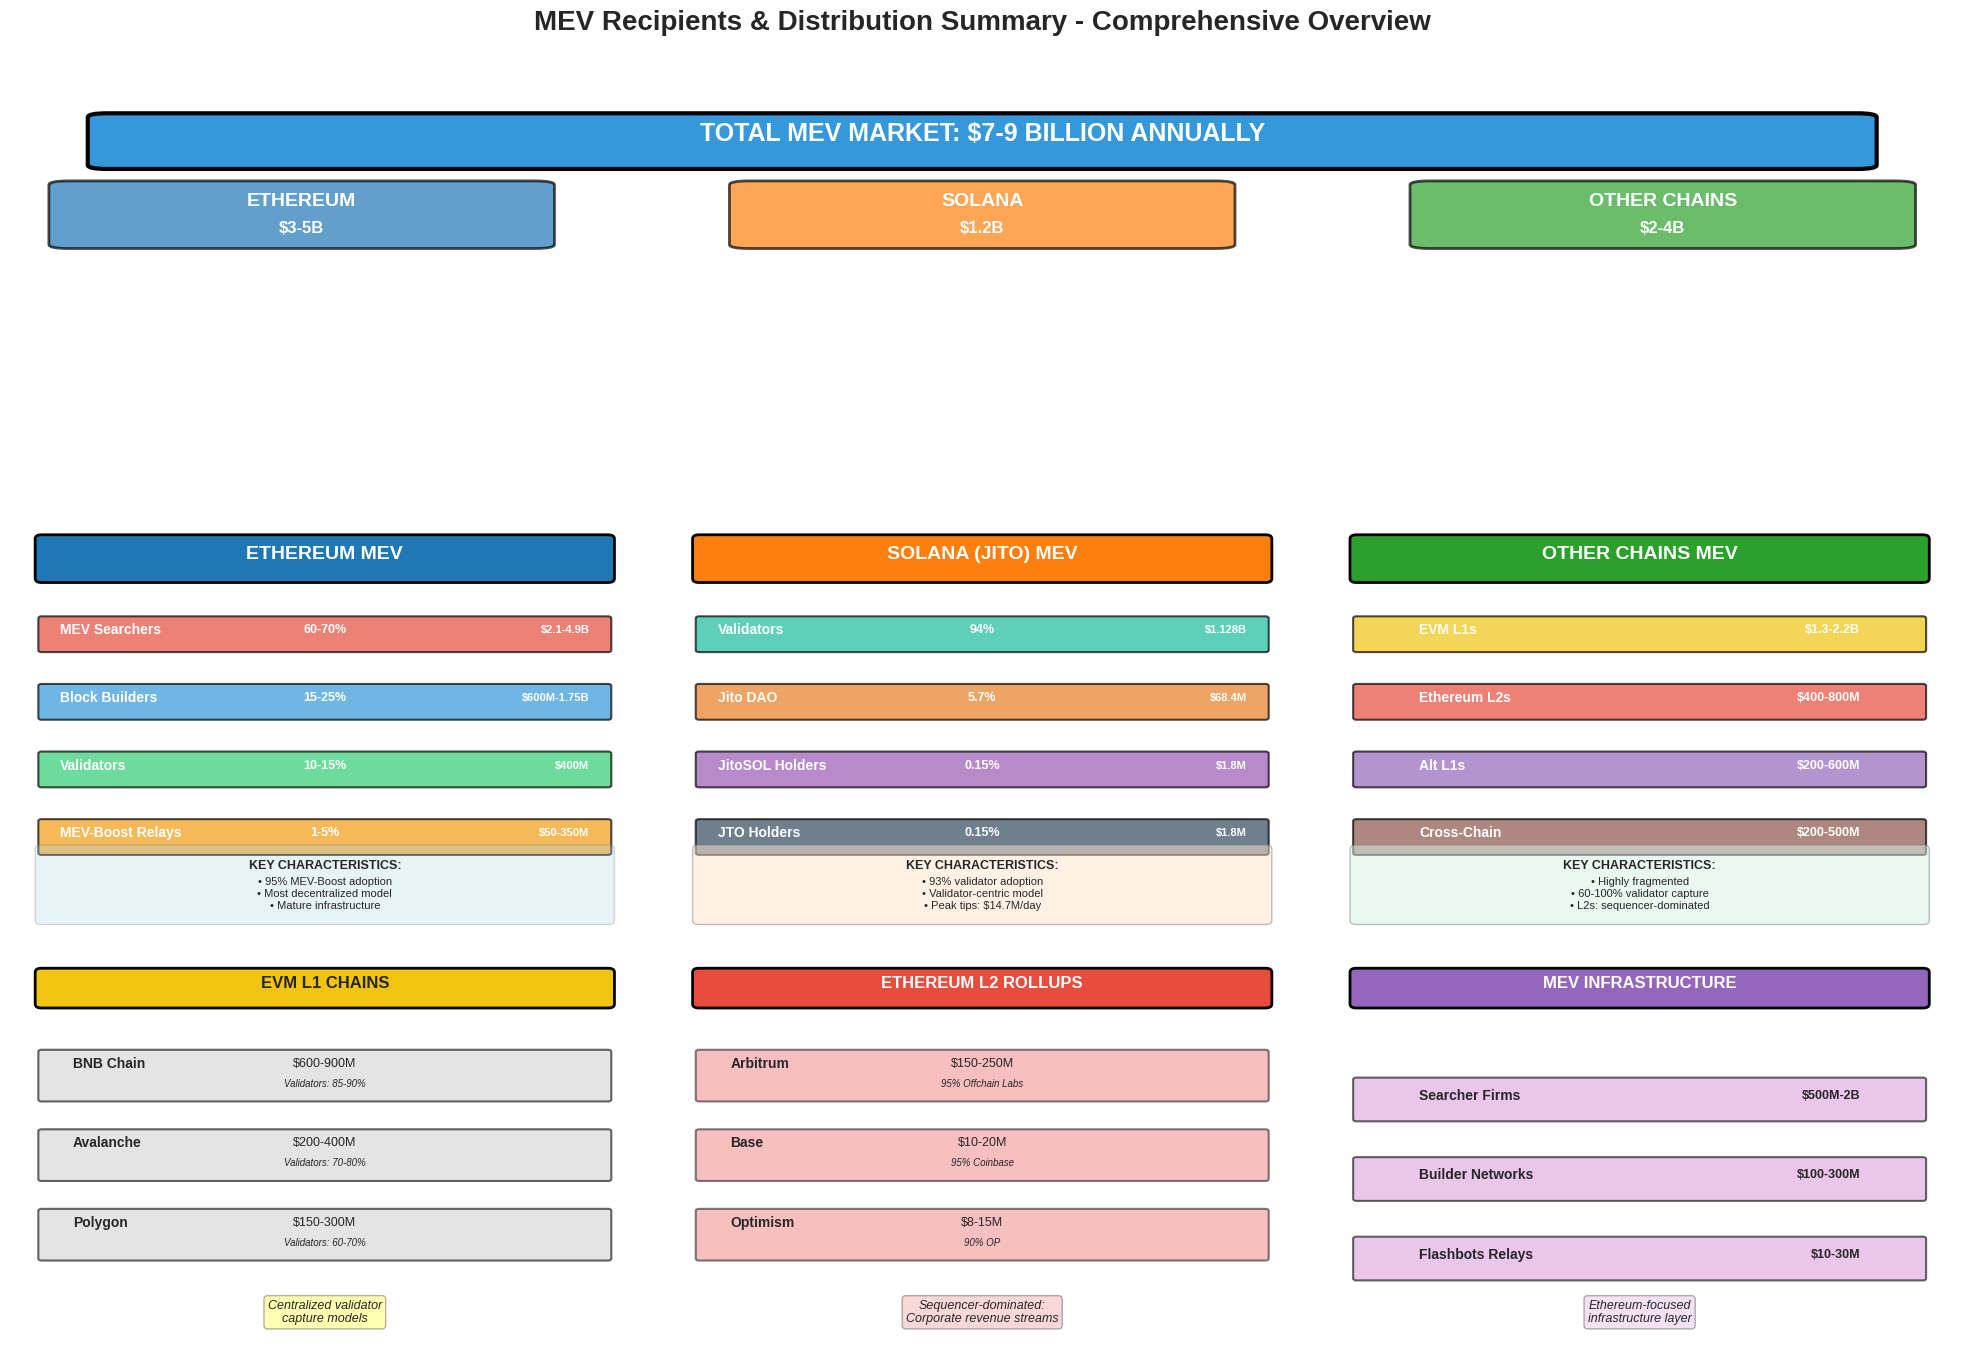

This chart was generated by the following Python code: (Note: this script raises an exception after producing the figure.)
import matplotlib.pyplot as plt
import matplotlib.patches as mpatches
from matplotlib.patches import FancyBboxPatch, Circle
import numpy as np

# Set style
plt.style.use('seaborn-v0_8-whitegrid')

# Create figure
fig = plt.figure(figsize=(20, 14))
fig.suptitle('MEV Recipients & Distribution Summary - Comprehensive Overview',
             fontsize=20, fontweight='bold', y=0.98)

# ========== Top Section: Market Overview ==========
ax_main = plt.subplot(3, 3, (1, 3))
ax_main.axis('off')

# Title box
title_box = FancyBboxPatch((0.05, 0.85), 0.9, 0.12, boxstyle="round,pad=0.01",
                           edgecolor='black', facecolor='#3498db', linewidth=3)
ax_main.add_patch(title_box)
ax_main.text(0.5, 0.91, 'TOTAL MEV MARKET: $7-9 BILLION ANNUALLY',
             fontsize=18, fontweight='bold', ha='center', color='white')

# Three main ecosystems
ecosystems = [
    {'name': 'ETHEREUM', 'value': '$3-5B', 'color': '#1f77b4', 'x': 0.15},
    {'name': 'SOLANA', 'value': '$1.2B', 'color': '#ff7f0e', 'x': 0.5},
    {'name': 'OTHER CHAINS', 'value': '$2-4B', 'color': '#2ca02c', 'x': 0.85}
]

for eco in ecosystems:
    box = FancyBboxPatch((eco['x']-0.12, 0.65), 0.24, 0.15, boxstyle="round,pad=0.01",
                         edgecolor='black', facecolor=eco['color'], linewidth=2, alpha=0.7)
    ax_main.add_patch(box)
    ax_main.text(eco['x'], 0.76, eco['name'], fontsize=14, fontweight='bold',
                ha='center', va='center', color='white')
    ax_main.text(eco['x'], 0.69, eco['value'], fontsize=12, fontweight='bold',
                ha='center', va='center', color='white')

# ========== Ethereum Deep Dive ==========
ax_eth = plt.subplot(3, 3, 4)
ax_eth.axis('off')
ax_eth.set_xlim(0, 1)
ax_eth.set_ylim(0, 1)

# Title
eth_title = FancyBboxPatch((0.05, 0.88), 0.9, 0.1, boxstyle="round,pad=0.01",
                           edgecolor='black', facecolor='#1f77b4', linewidth=2)
ax_eth.add_patch(eth_title)
ax_eth.text(0.5, 0.93, 'ETHEREUM MEV', fontsize=14, fontweight='bold', ha='center', color='white')

# Distribution
eth_data = [
    ('MEV Searchers', '60-70%', '$2.1-4.9B', 0.75, '#e74c3c'),
    ('Block Builders', '15-25%', '$600M-1.75B', 0.58, '#3498db'),
    ('Validators', '10-15%', '$400M', 0.41, '#2ecc71'),
    ('MEV-Boost Relays', '1-5%', '$50-350M', 0.24, '#f39c12'),
]

for name, pct, value, y_pos, color in eth_data:
    box = FancyBboxPatch((0.05, y_pos-0.05), 0.9, 0.08, boxstyle="round,pad=0.005",
                         edgecolor='black', facecolor=color, linewidth=1.5, alpha=0.7)
    ax_eth.add_patch(box)
    ax_eth.text(0.08, y_pos, name, fontsize=10, fontweight='bold', va='center', color='white')
    ax_eth.text(0.5, y_pos, pct, fontsize=9, fontweight='bold', va='center', ha='center', color='white')
    ax_eth.text(0.92, y_pos, value, fontsize=8, fontweight='bold', va='center', ha='right', color='white')

# Key characteristic
char_box = FancyBboxPatch((0.05, 0.02), 0.9, 0.18, boxstyle="round,pad=0.01",
                          edgecolor='gray', facecolor='lightblue', linewidth=1, alpha=0.3)
ax_eth.add_patch(char_box)
ax_eth.text(0.5, 0.15, 'KEY CHARACTERISTICS:', fontsize=9, fontweight='bold', ha='center')
ax_eth.text(0.5, 0.11, '• 95% MEV-Boost adoption', fontsize=8, ha='center')
ax_eth.text(0.5, 0.08, '• Most decentralized model', fontsize=8, ha='center')
ax_eth.text(0.5, 0.05, '• Mature infrastructure', fontsize=8, ha='center')

# ========== Solana/Jito Deep Dive ==========
ax_sol = plt.subplot(3, 3, 5)
ax_sol.axis('off')
ax_sol.set_xlim(0, 1)
ax_sol.set_ylim(0, 1)

# Title
sol_title = FancyBboxPatch((0.05, 0.88), 0.9, 0.1, boxstyle="round,pad=0.01",
                           edgecolor='black', facecolor='#ff7f0e', linewidth=2)
ax_sol.add_patch(sol_title)
ax_sol.text(0.5, 0.93, 'SOLANA (JITO) MEV', fontsize=14, fontweight='bold', ha='center', color='white')

# Distribution
sol_data = [
    ('Validators', '94%', '$1.128B', 0.75, '#1abc9c'),
    ('Jito DAO', '5.7%', '$68.4M', 0.58, '#e67e22'),
    ('JitoSOL Holders', '0.15%', '$1.8M', 0.41, '#9b59b6'),
    ('JTO Holders', '0.15%', '$1.8M', 0.24, '#34495e'),
]

for name, pct, value, y_pos, color in sol_data:
    box = FancyBboxPatch((0.05, y_pos-0.05), 0.9, 0.08, boxstyle="round,pad=0.005",
                         edgecolor='black', facecolor=color, linewidth=1.5, alpha=0.7)
    ax_sol.add_patch(box)
    ax_sol.text(0.08, y_pos, name, fontsize=10, fontweight='bold', va='center', color='white')
    ax_sol.text(0.5, y_pos, pct, fontsize=9, fontweight='bold', va='center', ha='center', color='white')
    ax_sol.text(0.92, y_pos, value, fontsize=8, fontweight='bold', va='center', ha='right', color='white')

# Key characteristic
char_box = FancyBboxPatch((0.05, 0.02), 0.9, 0.18, boxstyle="round,pad=0.01",
                          edgecolor='gray', facecolor='#ffe6cc', linewidth=1, alpha=0.5)
ax_sol.add_patch(char_box)
ax_sol.text(0.5, 0.15, 'KEY CHARACTERISTICS:', fontsize=9, fontweight='bold', ha='center')
ax_sol.text(0.5, 0.11, '• 93% validator adoption', fontsize=8, ha='center')
ax_sol.text(0.5, 0.08, '• Validator-centric model', fontsize=8, ha='center')
ax_sol.text(0.5, 0.05, '• Peak tips: $14.7M/day', fontsize=8, ha='center')

# ========== Other Chains Overview ==========
ax_other = plt.subplot(3, 3, 6)
ax_other.axis('off')
ax_other.set_xlim(0, 1)
ax_other.set_ylim(0, 1)

# Title
other_title = FancyBboxPatch((0.05, 0.88), 0.9, 0.1, boxstyle="round,pad=0.01",
                             edgecolor='black', facecolor='#2ca02c', linewidth=2)
ax_other.add_patch(other_title)
ax_other.text(0.5, 0.93, 'OTHER CHAINS MEV', fontsize=14, fontweight='bold', ha='center', color='white')

# Distribution by category
other_data = [
    ('EVM L1s', '$1.3-2.2B', 0.75, '#f1c40f'),
    ('Ethereum L2s', '$400-800M', 0.58, '#e74c3c'),
    ('Alt L1s', '$200-600M', 0.41, '#9467bd'),
    ('Cross-Chain', '$200-500M', 0.24, '#8c564b'),
]

for name, value, y_pos, color in other_data:
    box = FancyBboxPatch((0.05, y_pos-0.05), 0.9, 0.08, boxstyle="round,pad=0.005",
                         edgecolor='black', facecolor=color, linewidth=1.5, alpha=0.7)
    ax_other.add_patch(box)
    ax_other.text(0.15, y_pos, name, fontsize=10, fontweight='bold', va='center', color='white')
    ax_other.text(0.85, y_pos, value, fontsize=9, fontweight='bold', va='center', ha='right', color='white')

# Key characteristic
char_box = FancyBboxPatch((0.05, 0.02), 0.9, 0.18, boxstyle="round,pad=0.01",
                          edgecolor='gray', facecolor='#d5f4e6', linewidth=1, alpha=0.5)
ax_other.add_patch(char_box)
ax_other.text(0.5, 0.15, 'KEY CHARACTERISTICS:', fontsize=9, fontweight='bold', ha='center')
ax_other.text(0.5, 0.11, '• Highly fragmented', fontsize=8, ha='center')
ax_other.text(0.5, 0.08, '• 60-100% validator capture', fontsize=8, ha='center')
ax_other.text(0.5, 0.05, '• L2s: sequencer-dominated', fontsize=8, ha='center')

# ========== EVM L1 Breakdown ==========
ax_evm = plt.subplot(3, 3, 7)
ax_evm.axis('off')
ax_evm.set_xlim(0, 1)
ax_evm.set_ylim(0, 1)

evm_title = FancyBboxPatch((0.05, 0.88), 0.9, 0.08, boxstyle="round,pad=0.01",
                           edgecolor='black', facecolor='#f1c40f', linewidth=2)
ax_evm.add_patch(evm_title)
ax_evm.text(0.5, 0.92, 'EVM L1 CHAINS', fontsize=12, fontweight='bold', ha='center')

evm_chains = [
    ('BNB Chain', '$600-900M', '85-90%', 0.70),
    ('Avalanche', '$200-400M', '70-80%', 0.50),
    ('Polygon', '$150-300M', '60-70%', 0.30),
]

for name, value, val_pct, y_pos in evm_chains:
    box = FancyBboxPatch((0.05, y_pos-0.06), 0.9, 0.12, boxstyle="round,pad=0.005",
                         edgecolor='black', facecolor='lightgray', linewidth=1.5, alpha=0.6)
    ax_evm.add_patch(box)
    ax_evm.text(0.1, y_pos+0.03, name, fontsize=10, fontweight='bold', va='center')
    ax_evm.text(0.5, y_pos+0.03, value, fontsize=9, va='center', ha='center')
    ax_evm.text(0.5, y_pos-0.02, f'Validators: {val_pct}', fontsize=7,
               va='center', ha='center', style='italic')

ax_evm.text(0.5, 0.08, 'Centralized validator\ncapture models', fontsize=9, ha='center',
           style='italic', bbox=dict(boxstyle='round', facecolor='yellow', alpha=0.3))

# ========== L2 Rollups Breakdown ==========
ax_l2 = plt.subplot(3, 3, 8)
ax_l2.axis('off')
ax_l2.set_xlim(0, 1)
ax_l2.set_ylim(0, 1)

l2_title = FancyBboxPatch((0.05, 0.88), 0.9, 0.08, boxstyle="round,pad=0.01",
                          edgecolor='black', facecolor='#e74c3c', linewidth=2)
ax_l2.add_patch(l2_title)
ax_l2.text(0.5, 0.92, 'ETHEREUM L2 ROLLUPS', fontsize=12, fontweight='bold', ha='center', color='white')

l2_chains = [
    ('Arbitrum', '$150-250M', '95% Offchain Labs', 0.70),
    ('Base', '$10-20M', '95% Coinbase', 0.50),
    ('Optimism', '$8-15M', '90% OP', 0.30),
]

for name, value, seq_pct, y_pos in l2_chains:
    box = FancyBboxPatch((0.05, y_pos-0.06), 0.9, 0.12, boxstyle="round,pad=0.005",
                         edgecolor='black', facecolor='lightcoral', linewidth=1.5, alpha=0.5)
    ax_l2.add_patch(box)
    ax_l2.text(0.1, y_pos+0.03, name, fontsize=10, fontweight='bold', va='center')
    ax_l2.text(0.5, y_pos+0.03, value, fontsize=9, va='center', ha='center')
    ax_l2.text(0.5, y_pos-0.02, seq_pct, fontsize=7, va='center', ha='center', style='italic')

ax_l2.text(0.5, 0.08, 'Sequencer-dominated:\nCorporate revenue streams',
          fontsize=9, ha='center', style='italic',
          bbox=dict(boxstyle='round', facecolor='lightcoral', alpha=0.3))

# ========== MEV Infrastructure Revenue ==========
ax_infra = plt.subplot(3, 3, 9)
ax_infra.axis('off')
ax_infra.set_xlim(0, 1)
ax_infra.set_ylim(0, 1)

infra_title = FancyBboxPatch((0.05, 0.88), 0.9, 0.08, boxstyle="round,pad=0.01",
                             edgecolor='black', facecolor='#9467bd', linewidth=2)
ax_infra.add_patch(infra_title)
ax_infra.text(0.5, 0.92, 'MEV INFRASTRUCTURE', fontsize=12, fontweight='bold', ha='center', color='white')

infra_data = [
    ('Searcher Firms', '$500M-2B', 0.65),
    ('Builder Networks', '$100-300M', 0.45),
    ('Flashbots Relays', '$10-30M', 0.25),
]

for name, value, y_pos in infra_data:
    box = FancyBboxPatch((0.05, y_pos-0.06), 0.9, 0.10, boxstyle="round,pad=0.005",
                         edgecolor='black', facecolor='plum', linewidth=1.5, alpha=0.6)
    ax_infra.add_patch(box)
    ax_infra.text(0.15, y_pos, name, fontsize=10, fontweight='bold', va='center')
    ax_infra.text(0.85, y_pos, value, fontsize=9, fontweight='bold', va='center', ha='right')

ax_infra.text(0.5, 0.08, 'Ethereum-focused\ninfrastructure layer', fontsize=9, ha='center',
             style='italic', bbox=dict(boxstyle='round', facecolor='plum', alpha=0.3))

plt.tight_layout(rect=[0, 0, 1, 0.97], pad=2.0)
plt.savefig('/Users/<user>/VS Studio/Blockchains Payment Flow Analysis/mev_summary_infographic.png',
            dpi=300, bbox_inches='tight', facecolor='white')
print("Summary infographic saved as: mev_summary_infographic.png")
plt.show()
